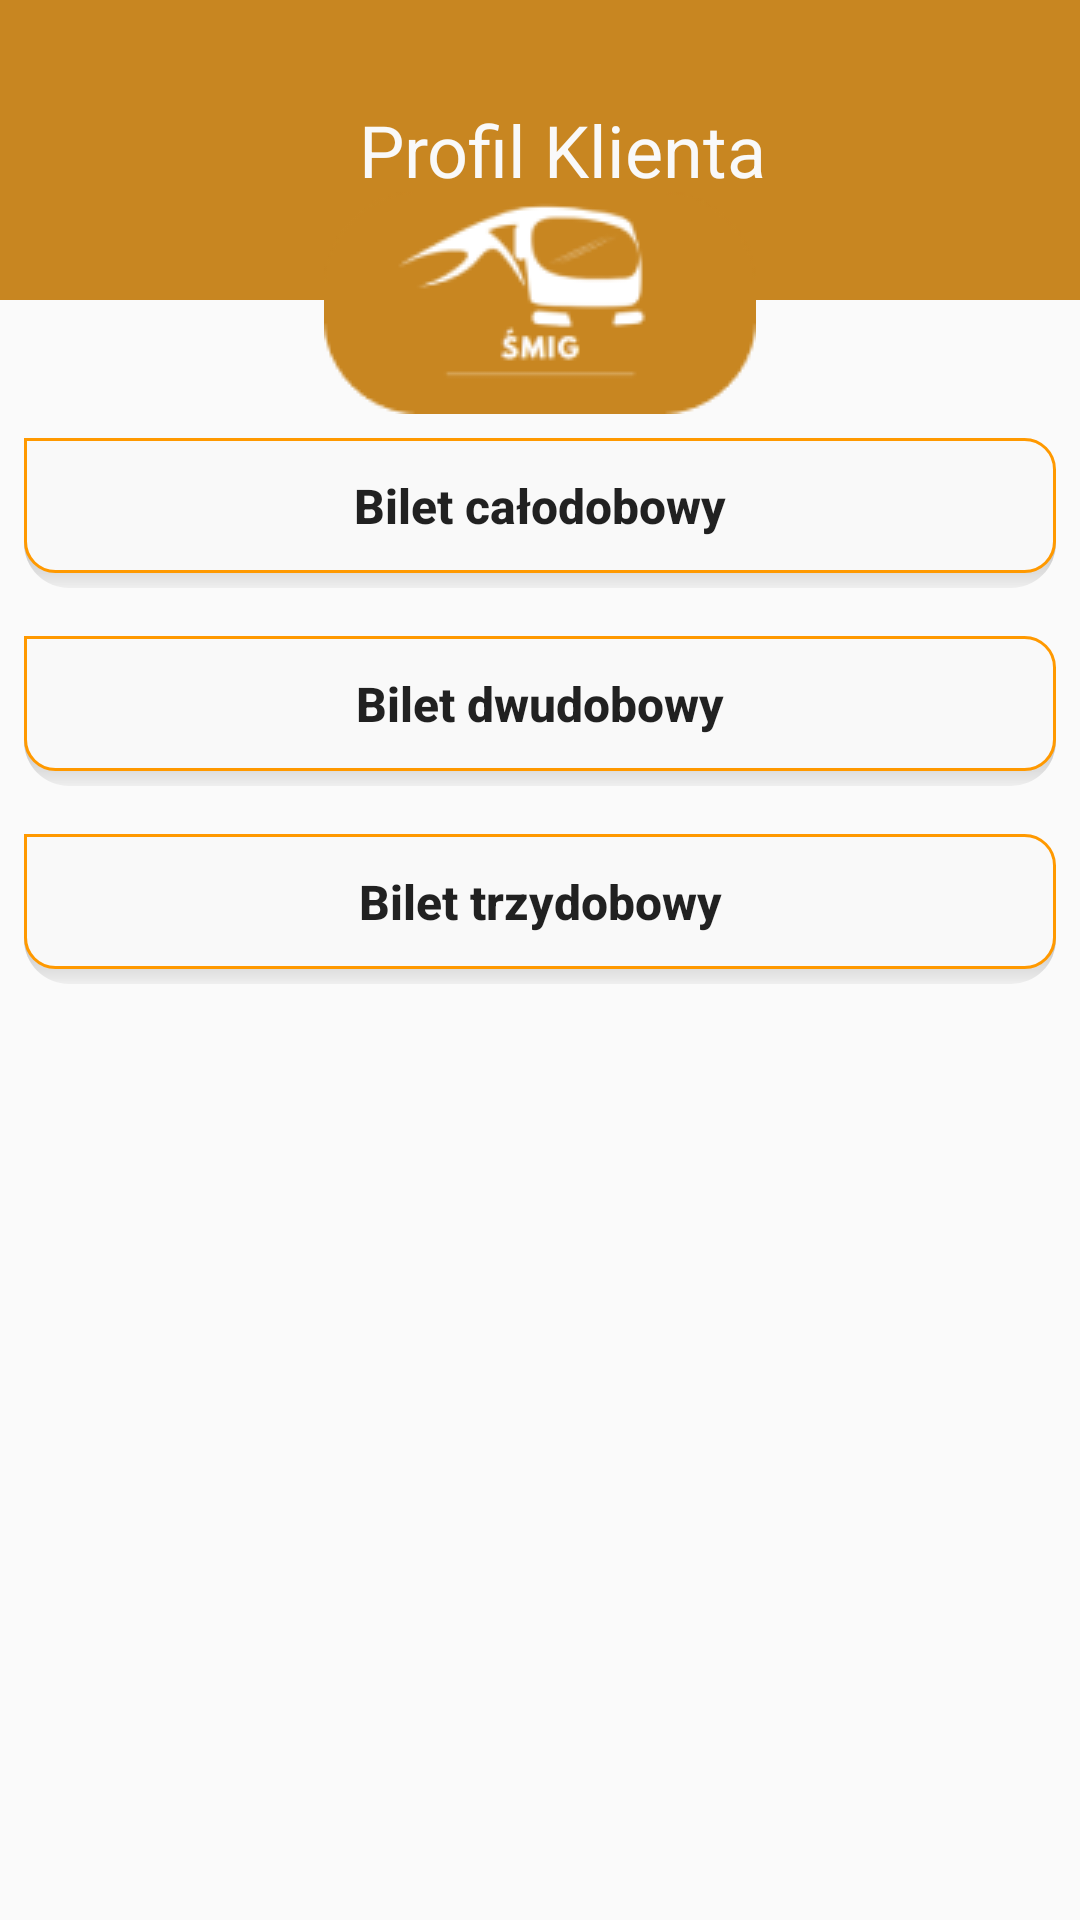

This screen was rendered from an Android layout file. Write that file and the resources it references.
<!-- AndroidManifest.xml: application theme Theme.TEST123 -->
<!-- res/layout/ticket_one_two_days.xml -->
<?xml version="1.0" encoding="utf-8"?>
<LinearLayout xmlns:android="http://schemas.android.com/apk/res/android"
    android:layout_width="match_parent"
    android:layout_height="match_parent"
    android:orientation="vertical"
    android:background="@drawable/background">

    <include layout="@layout/header" />
    <include layout="@layout/ticket_temporary_menu" />
</LinearLayout>
<!-- res/layout/header.xml (included above) -->
<?xml version="1.0" encoding="utf-8"?>
<androidx.constraintlayout.widget.ConstraintLayout xmlns:android="http://schemas.android.com/apk/res/android"
    xmlns:app="http://schemas.android.com/apk/res-auto"
    xmlns:tools="http://schemas.android.com/tools"
    android:id="@+id/header"
    android:layout_alignParentTop="true"
    android:layout_width="fill_parent"
    android:layout_height="wrap_content">

    <LinearLayout
        android:layout_width="match_parent"
        android:layout_height="100dp"
        android:background="#C88621"
        android:orientation="horizontal"
        tools:ignore="MissingConstraints">

        <Button
            android:id="@+id/previous"
            android:layout_width="50dp"
            android:layout_height="wrap_content"
            android:layout_marginStart="20dp"
            android:layout_marginTop="30dp"
            android:layout_marginEnd="10dp"
            android:background="@drawable/arrow" />

        <TextView
            android:id="@+id/header_title"
            android:layout_width="fill_parent"
            android:layout_height="wrap_content"
            android:layout_gravity="center"
            android:layout_marginEnd="65dp"
            android:gravity="center"
            android:text="Profil Klienta"
            android:textColor="@color/white"
            android:textSize="24sp"></TextView>
    </LinearLayout>

    <ImageView
        android:id="@+id/imageView"
        android:layout_width="0dp"
        android:layout_height="wrap_content"
        android:layout_marginTop="64dp"
        android:contentDescription="@string/todo"
        app:layout_constraintEnd_toEndOf="parent"
        app:layout_constraintHorizontal_bias="0.0"
        app:layout_constraintStart_toStartOf="parent"
        app:layout_constraintTop_toTopOf="parent"
        app:srcCompat="@drawable/logo" />


</androidx.constraintlayout.widget.ConstraintLayout>
<!-- res/layout/ticket_temporary_menu.xml (included above) -->
<?xml version="1.0" encoding="utf-8"?>
<LinearLayout xmlns:android="http://schemas.android.com/apk/res/android"
    xmlns:tools="http://schemas.android.com/tools"
    android:id="@+id/header"
    android:layout_width="fill_parent"
    android:layout_height="wrap_content"
    android:layout_alignParentTop="true"
    android:gravity="center"
    android:orientation="vertical">



        



        <Button

            android:id="@+id/doba_1"
            android:layout_width="fill_parent"
            android:layout_height="50dp"
            android:layout_gravity="center"
            android:layout_margin="8dp"
            android:background="@drawable/app_btn_default"
            android:gravity="center"
            android:paddingBottom="5dp"
            android:text="@string/doba_1"
            android:textAlignment="center"
            android:textSize="16sp"
            android:textAllCaps="false"
            android:textStyle="bold"/>

        <Button
            android:id="@+id/doby_2"
            android:layout_width="fill_parent"
            android:layout_height="50dp"
            android:layout_gravity="center"
            android:layout_margin="8dp"
            android:paddingBottom="5dp"
            android:background="@drawable/app_btn_default"
            android:gravity="center"
            android:text="@string/doba_2"
            android:textAlignment="center"
            android:textSize="16sp"
            android:textAllCaps="false"
            android:textStyle="bold"/>

        <Button
            android:id="@+id/doba_3"
            android:layout_width="fill_parent"
            android:layout_height="50dp"
            android:layout_gravity="center"
            android:layout_margin="8dp"
            android:paddingBottom="5dp"
            android:background="@drawable/app_btn_default"
            android:gravity="center"
            android:text="@string/doba_3"
            android:textAlignment="center"
            android:textSize="16sp"
            android:textAllCaps="false"
            android:textStyle="bold"/>







</LinearLayout>
<!-- resources referenced by this layout -->
<resources>
  <color name="white">#F9F9F9</color>
  <!-- drawable app_btn_default (drawable-v24) -->
  <?xml version="1.0" encoding="utf-8"?>
  <layer-list xmlns:android="http://schemas.android.com/apk/res/android">
      
      <item android:top="1dp">
          <shape>
              <gradient
                  android:startColor="#555555"
                  android:endColor="#10444444"
                  android:type="linear"
                  android:angle="270"
                  android:centerY="1.0"/>
              <corners android:radius="15dp"/>
          </shape>
      </item>
      
      <item android:bottom="5dp" >
          <shape>
                  <solid android:color="@color/white" />
                  <corners
                      android:bottomRightRadius="10dp"
                      android:bottomLeftRadius="10dp"
                      android:topRightRadius="10dp"
                      />
                  <stroke
                      android:width="1dp"
                      android:color="@color/colorPrimary" />
          </shape>
      </item>
  </layer-list>
  
  
  
  
  
  
  
  
  
  
  
  
  
  <!-- drawable logo: png bitmap (drawable-v24, 5000 bytes) -->
  <string name="doba_1">Bilet całodobowy</string>
  <string name="doba_2">Bilet dwudobowy</string>
  <string name="doba_3">Bilet trzydobowy</string>
  <string name="todo">idk co to</string>
  <style name="Theme.TEST123" parent="Theme.AppCompat.DayNight.DarkActionBar">
          
          <item name="colorPrimary">@color/white</item>
          <item name="colorPrimaryVariant">#FF9900</item>
          <item name="colorOnPrimary">@color/black</item>
          
          <item name="colorSecondary">@color/teal_200</item>
          <item name="colorSecondaryVariant">@color/teal_700</item>
          <item name="colorOnSecondary">@color/black</item>
          
          <item name="android:statusBarColor">?attr/colorPrimaryVariant</item>
          
      </style>
  <color name="colorPrimary">#FF9900</color>
  <color name="black">#FF000000</color>
  <color name="teal_200">#FF03DAC5</color>
  <color name="teal_700">#FF018786</color>
</resources>
